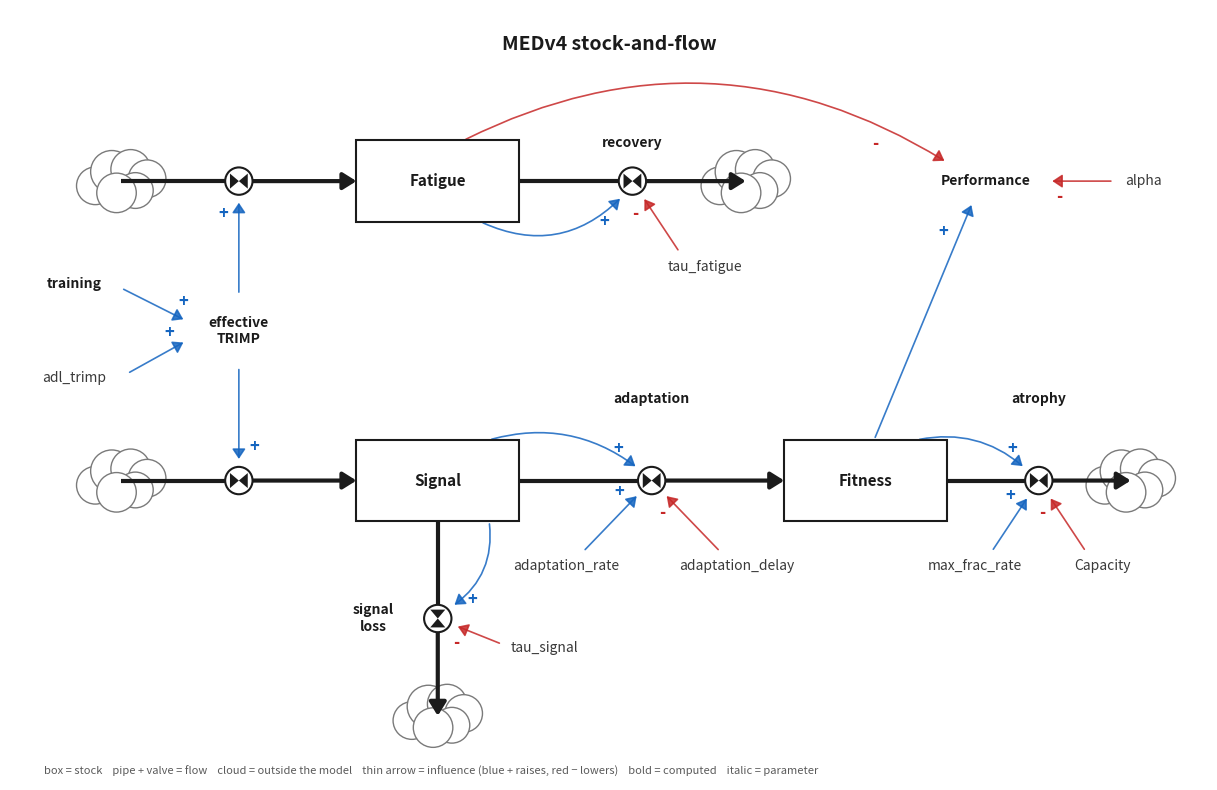

Write the Python code that produced this figure.
"""Vensim-style stock-and-flow diagrammer for MEDv4.

Hand-crafted matplotlib renderer that captures Vensim's visual grammar:

  - **Stocks** as bordered rectangles with bold centered labels
  - **Flows** as thick pipes (line) with a circular valve in the middle
    and a bowtie marker showing flow direction
  - **Clouds** for sources/sinks (multi-bump outline)
  - **Auxiliaries / parameters** as plain text (no shape)
  - **Causal links** as thin curved arrows with optional ± polarity

Outputs a matplotlib Figure suitable for marimo cell rendering OR for SVG
export via `fig.savefig(path, format='svg', bbox_inches='tight')`.

Designed for the MEDv4 three-stock fitness-fatigue model. Layout is
hand-positioned for readability; redo `draw_medv4_diagram()` if the model
structure changes (cell-flow grammar is generic enough to repurpose).
"""

from __future__ import annotations

import numpy as np
import matplotlib.pyplot as plt
from matplotlib.patches import (
    Rectangle, Circle, FancyArrowPatch, PathPatch, Polygon,
)
from matplotlib.path import Path


# ---------------------------------------------------------------------------
# Vensim-style aesthetic primitives
# ---------------------------------------------------------------------------

VENSIM_RC = {
    "font.family": "sans-serif",
    "font.sans-serif": ["Arial", "Helvetica", "DejaVu Sans"],
    "font.size": 10,
    "axes.linewidth": 0,
    "axes.facecolor": "white",
    "figure.facecolor": "white",
}

# Vensim's default "blue/black on white" palette
COLOR_STOCK_FILL  = "#FFFFFF"
COLOR_STOCK_EDGE  = "#1B1B1B"
COLOR_FLOW        = "#1B1B1B"
COLOR_VALVE_FILL  = "#FFFFFF"
COLOR_CLOUD       = "#7A7A7A"
COLOR_PARAM       = "#3A3A3A"
COLOR_CAUSAL_POS  = "#1565C0"   # blue for + polarity
COLOR_CAUSAL_NEG  = "#C62828"   # red for − polarity
COLOR_CAUSAL_NONE = "#5A5A5A"


def draw_stock(ax, x, y, width, height, label, fontsize=11):
    """Vensim-style stock: white rectangle, thin black border, bold label."""
    rect = Rectangle(
        (x - width / 2, y - height / 2), width, height,
        linewidth=1.5, edgecolor=COLOR_STOCK_EDGE,
        facecolor=COLOR_STOCK_FILL, zorder=3,
    )
    ax.add_patch(rect)
    ax.text(
        x, y, label, ha="center", va="center",
        fontsize=fontsize, fontweight="bold", color=COLOR_STOCK_EDGE,
        zorder=4,
    )


def draw_cloud(ax, x, y, scale=0.6):
    """Vensim cloud — multi-circle bumpy outline. Used for sources / sinks."""
    # Five overlapping circles, sized to be unmistakably "cloud" not "blob"
    blobs = [
        (-0.55, -0.10, 0.40),
        (-0.20, +0.20, 0.45),
        (+0.20, +0.25, 0.42),
        (+0.55, +0.05, 0.40),
        (+0.30, -0.20, 0.38),
        (-0.10, -0.25, 0.42),
    ]
    for dx, dy, r in blobs:
        c = Circle(
            (x + dx * scale, y + dy * scale), r * scale,
            linewidth=1.0, edgecolor=COLOR_CLOUD, facecolor="white", zorder=2,
        )
        ax.add_patch(c)


def draw_flow(ax, src_xy, dst_xy, label=None, valve_radius=0.16,
              arrow_size=0.10, label_offset=(0, 0.30), fontsize=10):
    """Vensim flow: thick pipe from src to dst with a valve+bowtie in middle.

    src and dst can be (x, y) of any anchor (typically a cloud center or a
    stock edge). The valve sits at the midpoint; flow direction is implied
    by an arrowhead on the dst side and the bowtie inside the valve.
    """
    src = np.array(src_xy, dtype=float)
    dst = np.array(dst_xy, dtype=float)
    mid = (src + dst) / 2
    direction = dst - src
    length = np.linalg.norm(direction)
    if length < 1e-6:
        return
    unit = direction / length
    # Pipe to and from valve
    valve_in_anchor = mid - unit * valve_radius
    valve_out_anchor = mid + unit * valve_radius

    # Inbound pipe (no arrow at this end — that's the valve side)
    ax.plot(
        [src[0], valve_in_anchor[0]],
        [src[1], valve_in_anchor[1]],
        color=COLOR_FLOW, linewidth=3.0, solid_capstyle="butt", zorder=2,
    )
    # Outbound pipe — arrowhead at dst
    arrow = FancyArrowPatch(
        valve_out_anchor, dst,
        arrowstyle=f"-|>,head_length={arrow_size*8},head_width={arrow_size*5}",
        color=COLOR_FLOW, linewidth=3.0, mutation_scale=10, zorder=2,
        shrinkA=0, shrinkB=0,
    )
    ax.add_patch(arrow)

    # Valve: white circle with bowtie inside
    valve = Circle(
        mid, valve_radius, linewidth=1.5, edgecolor=COLOR_FLOW,
        facecolor=COLOR_VALVE_FILL, zorder=4,
    )
    ax.add_patch(valve)

    # Bowtie/hourglass inside valve, oriented along flow direction.
    # Two triangles that meet tip-to-tip at `mid`, bases perpendicular to flow.
    perp = np.array([-unit[1], unit[0]])
    bow_w = valve_radius * 0.65   # half-length along flow
    bow_h = valve_radius * 0.55   # half-height of base
    base_left  = mid - unit * bow_w
    base_right = mid + unit * bow_w
    tri_left = Polygon(
        [base_left + perp * bow_h, base_left - perp * bow_h, mid],
        closed=True, linewidth=0,
        edgecolor=COLOR_FLOW, facecolor=COLOR_FLOW, zorder=5,
    )
    tri_right = Polygon(
        [base_right + perp * bow_h, base_right - perp * bow_h, mid],
        closed=True, linewidth=0,
        edgecolor=COLOR_FLOW, facecolor=COLOR_FLOW, zorder=5,
    )
    ax.add_patch(tri_left)
    ax.add_patch(tri_right)

    if label is not None:
        ax.text(
            mid[0] + label_offset[0], mid[1] + label_offset[1], label,
            ha="center", va="center", fontsize=fontsize, fontweight="bold",
            color=COLOR_FLOW, zorder=6,
            bbox=dict(boxstyle="square,pad=0.15", facecolor="white",
                      edgecolor="none", alpha=0.95),
        )


def draw_param(ax, x, y, label, fontsize=10):
    """Vensim constant / parameter: plain italic text, no shape."""
    ax.text(
        x, y, label, ha="center", va="center",
        fontsize=fontsize, fontstyle="italic", color=COLOR_PARAM, zorder=4,
        bbox=dict(boxstyle="round,pad=0.2", facecolor="white",
                  edgecolor="none", alpha=0.85),
    )


def draw_aux(ax, x, y, label, fontsize=10):
    """Vensim auxiliary (a computed variable, not a constant): upright dark
    text, no shape. Distinguished from draw_param's italic constants."""
    ax.text(
        x, y, label, ha="center", va="center",
        fontsize=fontsize, fontweight="bold", color=COLOR_STOCK_EDGE, zorder=4,
        bbox=dict(boxstyle="round,pad=0.2", facecolor="white",
                  edgecolor="none", alpha=0.9),
    )


def _toward(src_xy, dst_xy, gap):
    """Point `gap` short of dst along the src→dst line, so a causal arrow ends
    at a valve's rim (gap = valve radius + clearance) instead of its center."""
    src = np.asarray(src_xy, dtype=float)
    dst = np.asarray(dst_xy, dtype=float)
    d = dst - src
    n = np.linalg.norm(d)
    return tuple(dst - d / n * gap) if n > 1e-9 else tuple(dst)


def draw_causal(ax, src_xy, dst_xy, polarity=None, curvature=0.20, nudge=0.18,
                fontsize=12, show_sign=True):
    """Vensim causal-link arrow: thin curved Bézier with optional ± label.
    `nudge` offsets the ± label perpendicular to the link; flip its sign to
    move the label to the other side (e.g. off a flow pipe). `show_sign=False`
    keeps the polarity color but omits the ± glyph."""
    color = {
        "+": COLOR_CAUSAL_POS,
        "-": COLOR_CAUSAL_NEG,
    }.get(polarity, COLOR_CAUSAL_NONE)
    arrow = FancyArrowPatch(
        src_xy, dst_xy,
        connectionstyle=f"arc3,rad={curvature}",
        arrowstyle="-|>,head_length=6,head_width=4",
        color=color, linewidth=1.2, alpha=0.85, zorder=1,
    )
    ax.add_patch(arrow)
    if show_sign and polarity in ("+", "-"):
        # Place the polarity label near the arrowhead
        sx, sy = src_xy
        dx, dy = dst_xy
        # 80% along the curve toward dst
        lx = sx + 0.85 * (dx - sx)
        ly = sy + 0.85 * (dy - sy)
        # Nudge perpendicular for readability
        perp = np.array([-(dy - sy), (dx - sx)])
        norm = np.linalg.norm(perp)
        if norm > 1e-6:
            perp = perp / norm
        lx += perp[0] * nudge
        ly += perp[1] * nudge
        ax.text(
            lx, ly, polarity, ha="center", va="center",
            fontsize=fontsize, fontweight="bold", color=color, zorder=5,
        )


# ---------------------------------------------------------------------------
# MEDv4-specific layout
# ---------------------------------------------------------------------------


def draw_medv4_diagram(ax=None, figsize=(13, 8), title=None, show_key=True,
                       fontscale=1.0, detail=True):
    """Render the MEDv4 stock-and-flow diagram in Vensim aesthetic.

    Three stocks (Fatigue, Signal, Fitness) with flow pipes, clouds for
    sources and sinks, and a causal link for every term in model.med_rhs:

      effective TRIMP = training + adl_trimp      (inflow to Fatigue AND Signal)
      recovery        = Fatigue / tau_fatigue
      adaptation      = f(Signal, adaptation_rate, adaptation_delay)
      signal loss     = f(Signal, tau_signal)
      atrophy         = f(Fitness, max_frac_rate, Capacity)
      Performance     = Fitness - alpha * Fatigue  (readout, not a stock)

    Pass `title=""` to suppress the title and `show_key=False` to drop the
    notation key (e.g. when composing into a larger figure). For a small
    rendering (a page hero), `detail=False` drops the parameters and their
    links so `fontscale` can enlarge the remaining labels without collisions.

    Returns the Figure object.
    """
    own_fig = ax is None
    if own_fig:
        with plt.rc_context(VENSIM_RC):
            fig, ax = plt.subplots(figsize=figsize)
    else:
        fig = ax.get_figure()
        for k, v in VENSIM_RC.items():
            plt.rcParams[k] = v

    ax.set_xlim(0, 14)
    ax.set_ylim(0, 9)
    ax.set_aspect("equal")
    ax.set_xticks([]); ax.set_yticks([])
    for spine in ax.spines.values():
        spine.set_visible(False)

    # ---- Layout ---------------------------------------------------------
    # Top lane:    cloud → Fatigue → recovery → cloud
    # Middle lane: cloud → Signal → adaptation → Fitness → atrophy → cloud
    # Signal also drains downward through signal loss.
    # Fatigue and Signal share an x so their inflow valves stack vertically,
    # with the shared driver (effective TRIMP) between them.
    stock_w, stock_h = 1.9, 0.95
    valve_r = 0.16
    gap = valve_r + 0.06          # causal arrows stop at the valve rim

    fatigue_pos = (5.0, 7.0)
    signal_pos  = (5.0, 3.5)
    fitness_pos = (10.0, 3.5)

    cloud_T_top   = (1.3, 7.0)      # source for Fatigue inflow
    cloud_T_mid   = (1.3, 3.5)      # source for Signal inflow
    cloud_recov   = (8.6, 7.0)      # recovery sink
    cloud_sigloss = (5.0, 0.75)     # signal-loss sink
    cloud_atrophy = (13.1, 3.5)     # atrophy sink

    def left_edge(p):   return (p[0] - stock_w / 2, p[1])
    def right_edge(p):  return (p[0] + stock_w / 2, p[1])
    def top_edge(p):    return (p[0], p[1] + stock_h / 2)
    def bottom_edge(p): return (p[0], p[1] - stock_h / 2)

    # Valve centers (draw_flow puts the valve at the pipe midpoint)
    fat_in_valve  = ((cloud_T_top[0] + left_edge(fatigue_pos)[0]) / 2, fatigue_pos[1])
    sig_in_valve  = ((cloud_T_mid[0] + left_edge(signal_pos)[0]) / 2, signal_pos[1])
    recov_valve   = ((right_edge(fatigue_pos)[0] + cloud_recov[0]) / 2, fatigue_pos[1])
    adapt_valve   = ((right_edge(signal_pos)[0] + left_edge(fitness_pos)[0]) / 2, signal_pos[1])
    atrophy_valve = ((right_edge(fitness_pos)[0] + cloud_atrophy[0]) / 2, fitness_pos[1])
    sigloss_valve = (signal_pos[0], (bottom_edge(signal_pos)[1] + cloud_sigloss[1]) / 2)

    # Text helpers carry fontscale; the param helpers are no-ops when
    # detail=False, which drops every constant and its link and keeps the
    # stocks, flows, drivers and state-to-flow links.
    fs = fontscale

    def flow(src, dst, **kw):
        draw_flow(ax, src, dst, valve_radius=valve_r, fontsize=10 * fs, **kw)

    def stock(p, name):
        draw_stock(ax, *p, stock_w, stock_h, name, fontsize=11 * fs)

    def aux(p, name):
        draw_aux(ax, *p, name, fontsize=10 * fs)

    def link(src, dst, **kw):
        # Compact view keeps the red "−" glyphs (the non-obvious links) and
        # lets color alone mark the "+" links.
        sign = detail or kw.get("polarity") == "-"
        draw_causal(ax, src, dst, fontsize=12 * fs, show_sign=sign, **kw)

    def param(p, name):
        if detail:
            draw_param(ax, *p, name, fontsize=10 * fs)

    def plink(src, dst, **kw):
        if detail:
            link(src, dst, **kw)

    # ---- Stocks, flows, clouds -------------------------------------------
    for c in (cloud_T_top, cloud_T_mid, cloud_recov, cloud_sigloss, cloud_atrophy):
        draw_cloud(ax, *c, scale=0.55)

    flow(cloud_T_top, left_edge(fatigue_pos))
    stock(fatigue_pos, "Fatigue")
    flow(right_edge(fatigue_pos), cloud_recov,
         label="recovery", label_offset=(0, 0.45 * max(1.0, fs * 0.9)))

    flow(cloud_T_mid, left_edge(signal_pos))
    stock(signal_pos, "Signal")
    # Middle-lane flow names sit high enough that the stock→valve links can
    # arc in underneath them and visibly reach the valve rim.
    flow(right_edge(signal_pos), left_edge(fitness_pos),
         label="adaptation", label_offset=(0, 0.95))
    stock(fitness_pos, "Fitness")
    flow(right_edge(fitness_pos), cloud_atrophy,
         label="atrophy", label_offset=(0, 0.95))

    flow(bottom_edge(signal_pos), cloud_sigloss,
         label="signal\nloss", label_offset=(-0.75 * max(1.0, fs * 0.85), 0))

    # ---- Training drive: training + adl_trimp -> effective TRIMP -> both
    #      inflow valves (the same rate enters Fatigue and Signal) ----------
    eff_pos = (fat_in_valve[0], (fatigue_pos[1] + signal_pos[1]) / 2)
    if detail:
        training_pos = (0.75, eff_pos[1] + 0.55)
        adl_pos = (0.75, eff_pos[1] - 0.55)
        aux(eff_pos, "effective\nTRIMP")
        aux(training_pos, "training")
        param(adl_pos, "adl_trimp")
        link((training_pos[0] + 0.55, training_pos[1] - 0.05),
             (eff_pos[0] - 0.62, eff_pos[1] + 0.12), polarity="+", curvature=0.0)
        plink((adl_pos[0] + 0.62, adl_pos[1] + 0.05),
              (eff_pos[0] - 0.62, eff_pos[1] - 0.12), polarity="+", curvature=0.0)
    else:
        # Compact view: one driver node (adl_trimp is a constant, so it is
        # dropped with the other parameters).
        aux(eff_pos, "training\nload")
    eff_half_h = 0.42 * max(1.0, fs * 0.8)
    link((eff_pos[0], eff_pos[1] + eff_half_h),
         _toward((eff_pos[0], eff_pos[1] + eff_half_h), fat_in_valve, gap),
         polarity="+", curvature=0.0)
    link((eff_pos[0], eff_pos[1] - eff_half_h),
         _toward((eff_pos[0], eff_pos[1] - eff_half_h), sig_in_valve, gap),
         polarity="+", curvature=0.0)

    # ---- Recovery: Fatigue (+), tau_fatigue (-) ---------------------------
    # Both links enter from BELOW the top lane: the space above it carries the
    # flow label and the Fatigue→Performance arc.
    tau_f_pos = (recov_valve[0] + 0.85, recov_valve[1] - 1.0)
    param(tau_f_pos, "tau_fatigue")
    link((fatigue_pos[0] + 0.5, fatigue_pos[1] - stock_h / 2),
         _toward((recov_valve[0] - 0.4, recov_valve[1] - 0.6), recov_valve, gap),
         polarity="+", curvature=0.35, nudge=-0.25)
    plink((tau_f_pos[0] - 0.3, tau_f_pos[1] + 0.17),
          _toward((tau_f_pos[0] - 0.3, tau_f_pos[1] + 0.17), recov_valve, gap),
          polarity="-", curvature=0.0)

    # ---- Adaptation: Signal (+), adaptation_rate (+), adaptation_delay (-) -
    ar_pos = (adapt_valve[0] - 1.0, adapt_valve[1] - 1.0)
    ad_pos = (adapt_valve[0] + 1.0, adapt_valve[1] - 1.0)
    param(ar_pos, "adaptation_rate")
    param(ad_pos, "adaptation_delay")
    link((signal_pos[0] + 0.6, signal_pos[1] + stock_h / 2),
         _toward((adapt_valve[0] - 0.5, adapt_valve[1] + 0.45), adapt_valve, gap),
         polarity="+", curvature=-0.25)
    plink((ar_pos[0] + 0.2, ar_pos[1] + 0.17),
          _toward((ar_pos[0] + 0.2, ar_pos[1] + 0.17), adapt_valve, gap),
          polarity="+", curvature=0.0)
    plink((ad_pos[0] - 0.2, ad_pos[1] + 0.17),
          _toward((ad_pos[0] - 0.2, ad_pos[1] + 0.17), adapt_valve, gap),
          polarity="-", curvature=0.0)

    # ---- Signal loss: Signal (+), tau_signal (-) ---------------------------
    tau_s_pos = (sigloss_valve[0] + 1.25, sigloss_valve[1] - 0.35)
    param(tau_s_pos, "tau_signal")
    link((signal_pos[0] + 0.6, signal_pos[1] - stock_h / 2),
         _toward((sigloss_valve[0] + 0.6, sigloss_valve[1] + 0.5), sigloss_valve, gap),
         polarity="+", curvature=-0.30)
    plink((tau_s_pos[0] - 0.5, tau_s_pos[1] + 0.05),
          _toward((tau_s_pos[0] - 0.5, tau_s_pos[1] + 0.05), sigloss_valve, gap),
          polarity="-", curvature=0.0)

    # ---- Atrophy: Fitness (+), max_frac_rate (+), Capacity (-) -------------
    mfr_pos = (atrophy_valve[0] - 0.75, atrophy_valve[1] - 1.0)
    cap_pos = (atrophy_valve[0] + 0.75, atrophy_valve[1] - 1.0)
    param(mfr_pos, "max_frac_rate")
    param(cap_pos, "Capacity")
    link((fitness_pos[0] + 0.6, fitness_pos[1] + stock_h / 2),
         _toward((atrophy_valve[0] - 0.5, atrophy_valve[1] + 0.45), atrophy_valve, gap),
         polarity="+", curvature=-0.25)
    plink((mfr_pos[0] + 0.2, mfr_pos[1] + 0.17),
          _toward((mfr_pos[0] + 0.2, mfr_pos[1] + 0.17), atrophy_valve, gap),
          polarity="+", curvature=0.0)
    plink((cap_pos[0] - 0.2, cap_pos[1] + 0.17),
          _toward((cap_pos[0] - 0.2, cap_pos[1] + 0.17), atrophy_valve, gap),
          polarity="-", curvature=0.0)

    # ---- Performance readout: Fitness (+), Fatigue (-), alpha (-) ----------
    perf_pos = (11.4, 7.0)
    alpha_pos = (13.25, 7.0)
    perf_half_w = 0.75 * max(1.0, fs * 0.9)
    aux(perf_pos, "Performance")
    param(alpha_pos, "alpha")
    link((fitness_pos[0] + 0.1, fitness_pos[1] + stock_h / 2),
         (perf_pos[0] - 0.15, perf_pos[1] - 0.25), polarity="+", curvature=0.0)
    # Arcs high over the recovery flow and its label
    link((fatigue_pos[0] + 0.3, fatigue_pos[1] + stock_h / 2),
         (perf_pos[0] - 0.45, perf_pos[1] + 0.22), polarity="-", curvature=-0.28)
    plink((alpha_pos[0] - 0.35, alpha_pos[1]),
          (perf_pos[0] + perf_half_w, perf_pos[1]), polarity="-", curvature=0.0)

    # ---- Title ----------------------------------------------------------
    if title is None:
        title = "MEDv4 stock-and-flow"
    if title:
        ax.text(
            7.0, 8.6, title, ha="center", va="center",
            fontsize=14 * fs, fontweight="bold", color=COLOR_STOCK_EDGE,
        )

    # ---- Notation key ---------------------------------------------------
    if show_key:
        ax.text(
            0.4, 0.1,
            "box = stock    pipe + valve = flow    cloud = outside the model    "
            "thin arrow = influence (blue + raises, red − lowers)    "
            "bold = computed    italic = parameter",
            ha="left", va="center", fontsize=8 * fs, color="#5A5A5A", style="italic",
        )

    if own_fig:
        fig.tight_layout()
    return fig


# ---------------------------------------------------------------------------
# CLI: produce a static SVG for embedding in the Quarto site
# ---------------------------------------------------------------------------


if __name__ == "__main__":
    import sys
    out = sys.argv[1] if len(sys.argv) > 1 else "medv4_sd.svg"
    with plt.rc_context(VENSIM_RC):
        fig = draw_medv4_diagram()
        fig.savefig(out, format="svg", bbox_inches="tight",
                    facecolor="white", dpi=150)
    print(f"Wrote {out}")
